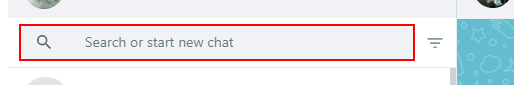
Task: This module prepares the Web Application to find a specific Addressee (from your contact list) and submits a customized message.
Workflow: HelloFriend

Step 1: type [in_strAddresseName] into the element in window 'WhatsApp' (chrome.exe)

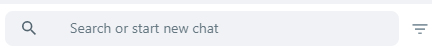
Step 2: type a value into the element in window 'WhatsApp' (chrome.exe)

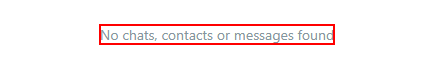
Step 3: find the element '{0}' in window 'WhatsApp' (chrome.exe)

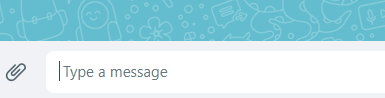
Step 4 [else]: type [in_strReportMessage] into the paragraph in window 'WhatsApp' (chrome.exe)

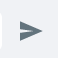
Step 5: click on the element in window 'WhatsApp' (chrome.exe)
